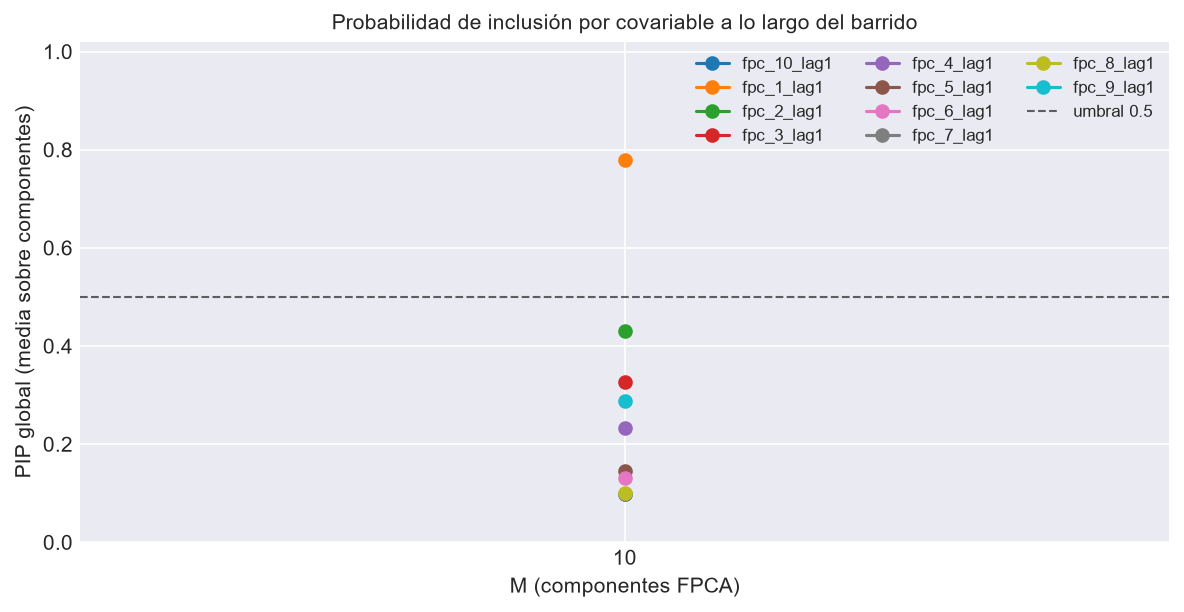

The table this chart was drawn from, first rows:
M, covariable, componente, pip
10, fpc_1_lag1, FPC 1, 1.0
10, fpc_1_lag1, FPC 2, 1.0
10, fpc_1_lag1, FPC 3, 1.0
10, fpc_1_lag1, FPC 4, 0.6265
10, fpc_1_lag1, FPC 5, 1.0
10, fpc_1_lag1, FPC 6, 0.089
10, fpc_1_lag1, FPC 7, 1.0
10, fpc_1_lag1, FPC 8, 1.0
10, fpc_1_lag1, FPC 9, 0.0835
10, fpc_1_lag1, FPC 10, 1.0
10, fpc_2_lag1, FPC 1, 1.0
10, fpc_2_lag1, FPC 2, 0.073
10, fpc_2_lag1, FPC 3, 1.0
10, fpc_2_lag1, FPC 4, 1.0
10, fpc_2_lag1, FPC 5, 0.098
10, fpc_2_lag1, FPC 6, 0.0695
10, fpc_2_lag1, FPC 7, 0.1025
10, fpc_2_lag1, FPC 8, 0.08
10, fpc_2_lag1, FPC 9, 0.7665
10, fpc_2_lag1, FPC 10, 0.1125
10, fpc_3_lag1, FPC 1, 1.0
10, fpc_3_lag1, FPC 2, 0.1425
10, fpc_3_lag1, FPC 3, 1.0
10, fpc_3_lag1, FPC 4, 0.123
10, fpc_3_lag1, FPC 5, 0.092
10, fpc_3_lag1, FPC 6, 0.1075
10, fpc_3_lag1, FPC 7, 0.297
10, fpc_3_lag1, FPC 8, 0.0905
10, fpc_3_lag1, FPC 9, 0.2565
10, fpc_3_lag1, FPC 10, 0.157
10, fpc_4_lag1, FPC 1, 1.0
10, fpc_4_lag1, FPC 2, 0.421
10, fpc_4_lag1, FPC 3, 0.1485
10, fpc_4_lag1, FPC 4, 0.0965
10, fpc_4_lag1, FPC 5, 0.1095
10, fpc_4_lag1, FPC 6, 0.088
10, fpc_4_lag1, FPC 7, 0.109
10, fpc_4_lag1, FPC 8, 0.0855
10, fpc_4_lag1, FPC 9, 0.121
10, fpc_4_lag1, FPC 10, 0.1465
10, fpc_5_lag1, FPC 1, 0.3855
10, fpc_5_lag1, FPC 2, 0.0735
10, fpc_5_lag1, FPC 3, 0.312
10, fpc_5_lag1, FPC 4, 0.092
10, fpc_5_lag1, FPC 5, 0.09
10, fpc_5_lag1, FPC 6, 0.109
10, fpc_5_lag1, FPC 7, 0.123
10, fpc_5_lag1, FPC 8, 0.069
10, fpc_5_lag1, FPC 9, 0.0815
10, fpc_5_lag1, FPC 10, 0.122
10, fpc_6_lag1, FPC 1, 0.0965
10, fpc_6_lag1, FPC 2, 0.088
10, fpc_6_lag1, FPC 3, 0.2455
10, fpc_6_lag1, FPC 4, 0.0805
10, fpc_6_lag1, FPC 5, 0.13
10, fpc_6_lag1, FPC 6, 0.134
10, fpc_6_lag1, FPC 7, 0.1855
10, fpc_6_lag1, FPC 8, 0.0995
10, fpc_6_lag1, FPC 9, 0.1325
10, fpc_6_lag1, FPC 10, 0.1255
... 40 more rows
